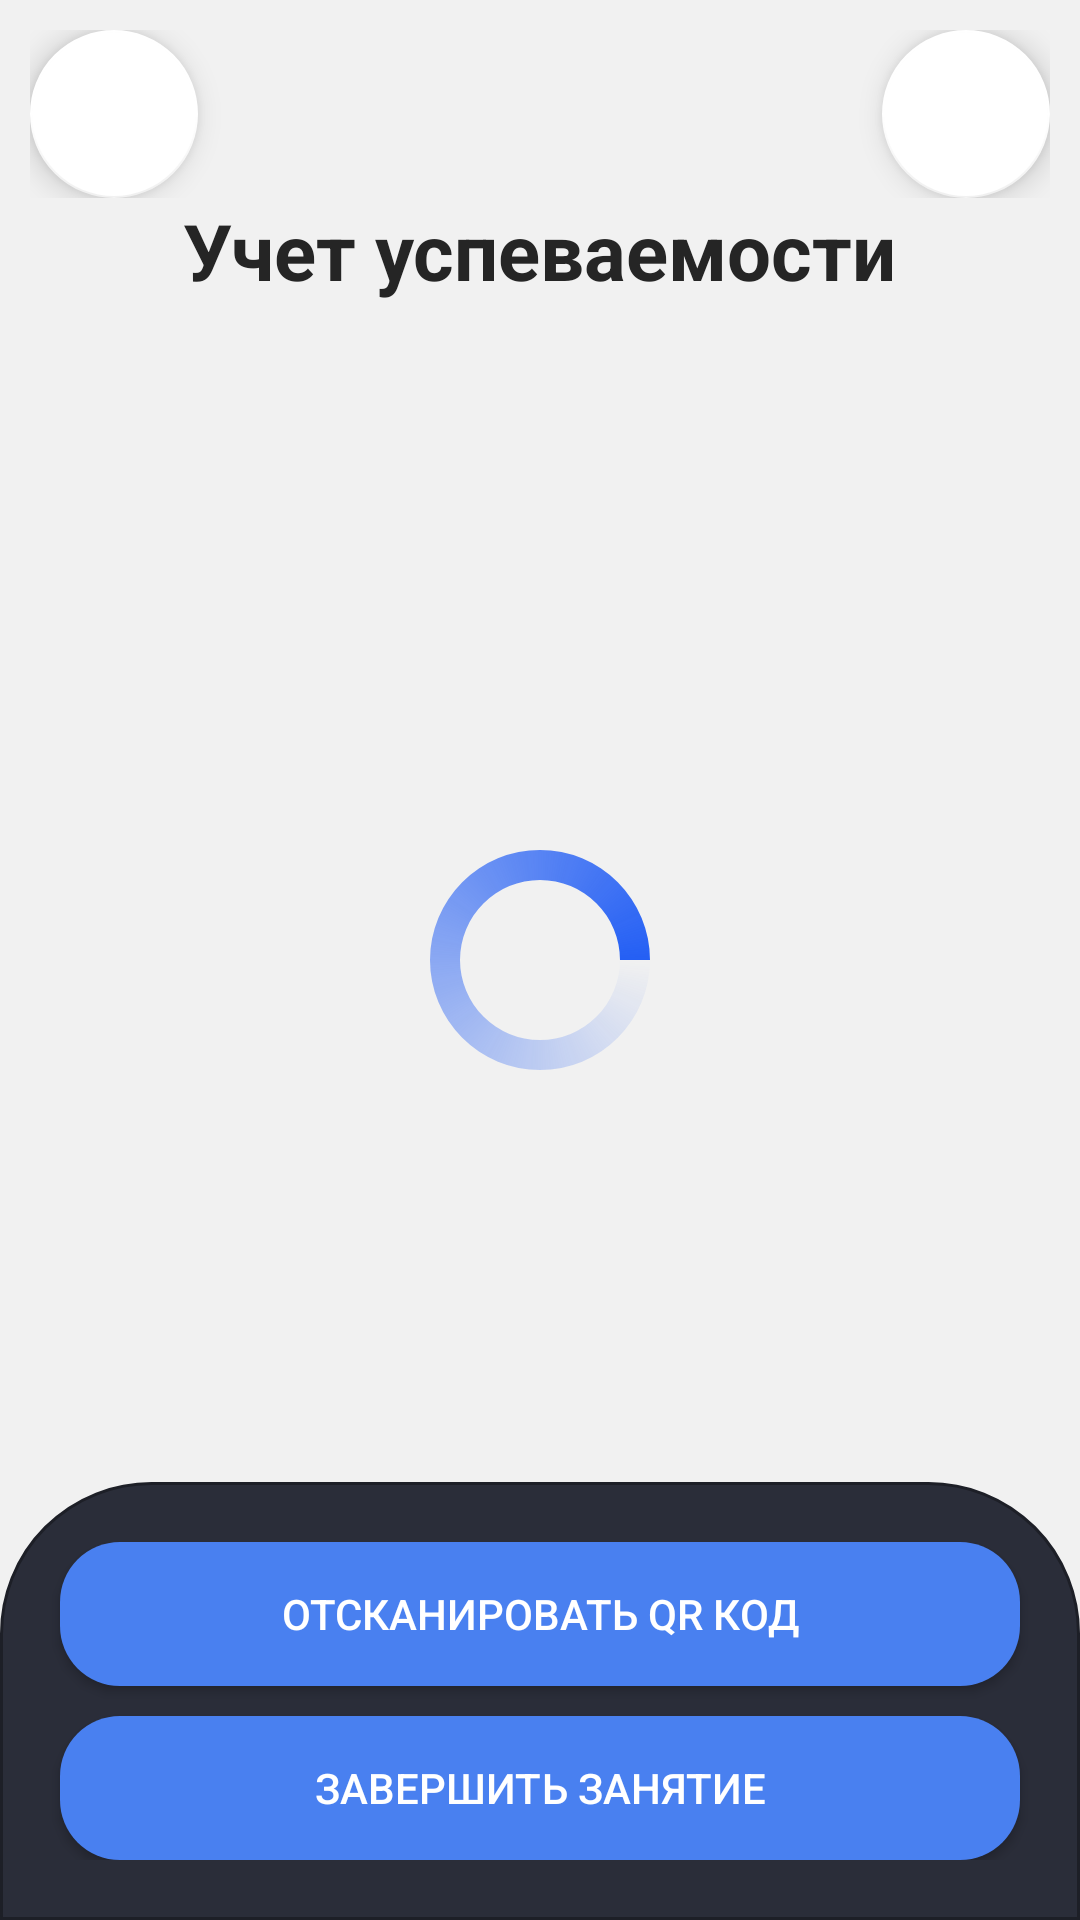

This screen was rendered from an Android layout file. Write that file and the resources it references.
<!-- AndroidManifest.xml: application theme Theme.StudentsMarks -->
<!-- res/layout/activity_session.xml -->
<?xml version="1.0" encoding="utf-8"?>
<androidx.constraintlayout.widget.ConstraintLayout xmlns:android="http://schemas.android.com/apk/res/android"
    xmlns:app="http://schemas.android.com/apk/res-auto"
    xmlns:tools="http://schemas.android.com/tools"
    android:layout_width="match_parent"
    android:layout_height="match_parent"
    tools:context=".scanning.activites.SessionActivity">

    <androidx.constraintlayout.widget.ConstraintLayout
        android:id="@+id/constraintLayout"
        android:layout_width="match_parent"
        android:layout_height="wrap_content"
        android:layout_marginHorizontal="10dp"
        android:layout_marginTop="10dp"
        app:layout_constraintEnd_toEndOf="parent"
        app:layout_constraintStart_toStartOf="parent"
        app:layout_constraintTop_toTopOf="parent">

        <com.google.android.material.floatingactionbutton.FloatingActionButton
            android:id="@+id/goBack"
            android:layout_width="wrap_content"
            android:layout_height="wrap_content"
            android:layout_gravity="start|top"
            android:src="@drawable/baseline_navigate_before_24"
            app:backgroundTint="?attr/colorPrimaryVariant"
            app:layout_constraintBottom_toBottomOf="parent"
            app:layout_constraintStart_toStartOf="parent"
            app:layout_constraintTop_toTopOf="parent"
            app:tint="?attr/colorSecondaryVariant" />

        <com.google.android.material.floatingactionbutton.FloatingActionButton
            android:id="@+id/goInfo"
            android:layout_width="wrap_content"
            android:layout_height="wrap_content"
            android:src="@drawable/outline_info_24"
            app:backgroundTint="?attr/colorPrimaryVariant"
            app:layout_constraintBottom_toBottomOf="parent"
            app:layout_constraintEnd_toEndOf="parent"
            app:layout_constraintTop_toTopOf="parent"
            app:tint="?attr/colorSecondaryVariant">

        </com.google.android.material.floatingactionbutton.FloatingActionButton>
    </androidx.constraintlayout.widget.ConstraintLayout>

    <TextView
        android:id="@+id/textView7"
        android:layout_width="wrap_content"
        android:layout_height="wrap_content"
        android:text="Учет успеваемости"
        android:textColor="?attr/colorSecondaryVariant"
        android:textSize="26sp"
        android:textStyle="bold"
        app:layout_constraintEnd_toEndOf="parent"
        app:layout_constraintStart_toStartOf="parent"
        app:layout_constraintTop_toBottomOf="@+id/constraintLayout" />


    <androidx.recyclerview.widget.RecyclerView
        android:layout_marginVertical="10dp"
        android:id="@+id/recyclerViewStudentsSession"
        android:layout_width="match_parent"
        android:layout_height="0dp"
        android:layout_marginHorizontal="10dp"
        android:layout_weight="1"
        app:layout_constraintBottom_toTopOf="@+id/buttomButtons"
        app:layout_constraintTop_toBottomOf="@+id/textView7"
        tools:layout_editor_absoluteX="10dp" />

    <LinearLayout
        android:id="@+id/buttomButtons"
        android:layout_width="match_parent"
        android:layout_height="wrap_content"
        android:background="@drawable/bottom_rectangle"
        android:orientation="vertical"
        android:paddingVertical="20dp"
        app:layout_constraintBottom_toBottomOf="parent"
        app:layout_constraintEnd_toEndOf="parent"
        app:layout_constraintStart_toStartOf="parent">

        <androidx.appcompat.widget.AppCompatButton
            android:id="@+id/scanQR"
            android:layout_width="match_parent"
            android:layout_height="wrap_content"
            android:layout_marginHorizontal="20dp"
            android:layout_weight="1"
            android:background="@drawable/button"
            android:text="Отсканировать QR код"
            android:textColor="?attr/colorAccent" />

        <androidx.appcompat.widget.AppCompatButton
            android:id="@+id/closeSession"
            android:layout_width="match_parent"
            android:layout_height="wrap_content"
            android:layout_marginHorizontal="20dp"
            android:layout_marginTop="10dp"
            android:layout_weight="1"
            android:background="@drawable/button"
            android:text="Завершить занятие"
            android:textColor="?attr/colorAccent" />
    </LinearLayout>
    <ProgressBar
        android:id="@+id/processLoading"
        android:layout_width="80dp"
        android:layout_height="80dp"
        android:indeterminate="true"
        android:indeterminateDrawable="@drawable/progress_bg"
        android:progress="0"
        app:layout_constraintBottom_toBottomOf="parent"
        app:layout_constraintEnd_toEndOf="parent"
        app:layout_constraintStart_toStartOf="parent"
        app:layout_constraintTop_toTopOf="parent"
        tools:visability="visible" />
</androidx.constraintlayout.widget.ConstraintLayout>
<!-- resources referenced by this layout -->
<resources>
  <!-- drawable bottom_rectangle (drawable) -->
  <?xml version="1.0" encoding="utf-8"?>
  <shape xmlns:android="http://schemas.android.com/apk/res/android">
      <solid android:color="#2a2d39"/>
      <stroke android:width="1dp" android:color="#1D1F27" />
      <corners android:topLeftRadius="50dp" android:topRightRadius="50dp"/>
      <padding android:left="0dp" android:top="0dp" android:right="0dp" android:bottom="0dp" />
  </shape>
  <!-- drawable button (drawable) -->
  <?xml version="1.0" encoding="utf-8"?>
  <selector xmlns:android="http://schemas.android.com/apk/res/android">
      <item android:state_pressed="true">
          <shape android:shape="rectangle">
              <corners android:radius="20dp"/>
              <solid android:color="#4980f0"/>
          </shape>
      </item>
      <item android:state_focused="true">
          <shape android:shape="rectangle">
              <corners android:radius="20dp"/>
              <solid android:color="#4980f0"/>
          </shape>
      </item>
      <item android:state_enabled="false">
          <shape android:shape="rectangle">
              <corners android:radius="20dp"/>
              <solid android:color="#1F345E"/>
          </shape>
      </item>
      <item>
          <shape android:shape="rectangle">
              <corners android:radius="20dp"/>
              <solid android:color="#4980f0"/>
          </shape>
      </item>
  </selector>
  <!-- drawable progress_bg (drawable) -->
  <?xml version="1.0" encoding="utf-8"?>
  <rotate xmlns:android="http://schemas.android.com/apk/res/android"
      android:fromDegrees="0"
      android:pivotX="50%"
      android:pivotY="50%"
      android:toDegrees="360">
      <shape
          android:innerRadiusRatio="3"
          android:shape="ring"
          android:thicknessRatio="20"
          android:useLevel="false"
          android:thickness="10dp">
          <size
              android:height="100dp"
              android:width="100dp" />
          <gradient
              android:centerY="0.5"
              android:endColor="#245FF4"
              android:startColor="#000448F4"
              android:type="sweep"
              android:useLevel="false" />
      </shape>
  </rotate>
  <style name="Theme.StudentsMarks" parent="Theme.MaterialComponents.DayNight.NoActionBar">
          
          <item name="colorPrimary">#252525</item>
          <item name="colorPrimaryVariant">#FFFFFF</item>
          <item name="colorOnPrimary">@color/white</item>
          
          <item name="colorSecondary">@color/black</item>
          <item name="colorSecondaryVariant">#252525</item>
          <item name="colorOnSecondary">#2e2e2e</item>
          <item name="colorAccent">@color/white</item>
          
          <item name="android:statusBarColor">#4980f0</item>
          
          <item name="android:windowBackground">@color/grayWhite</item>
          <item name="tint">@color/black</item>
      </style>
  <color name="white">#FFFFFFFF</color>
  <color name="black">#FF000000</color>
  <color name="grayWhite">#F1F1F1</color>
</resources>
